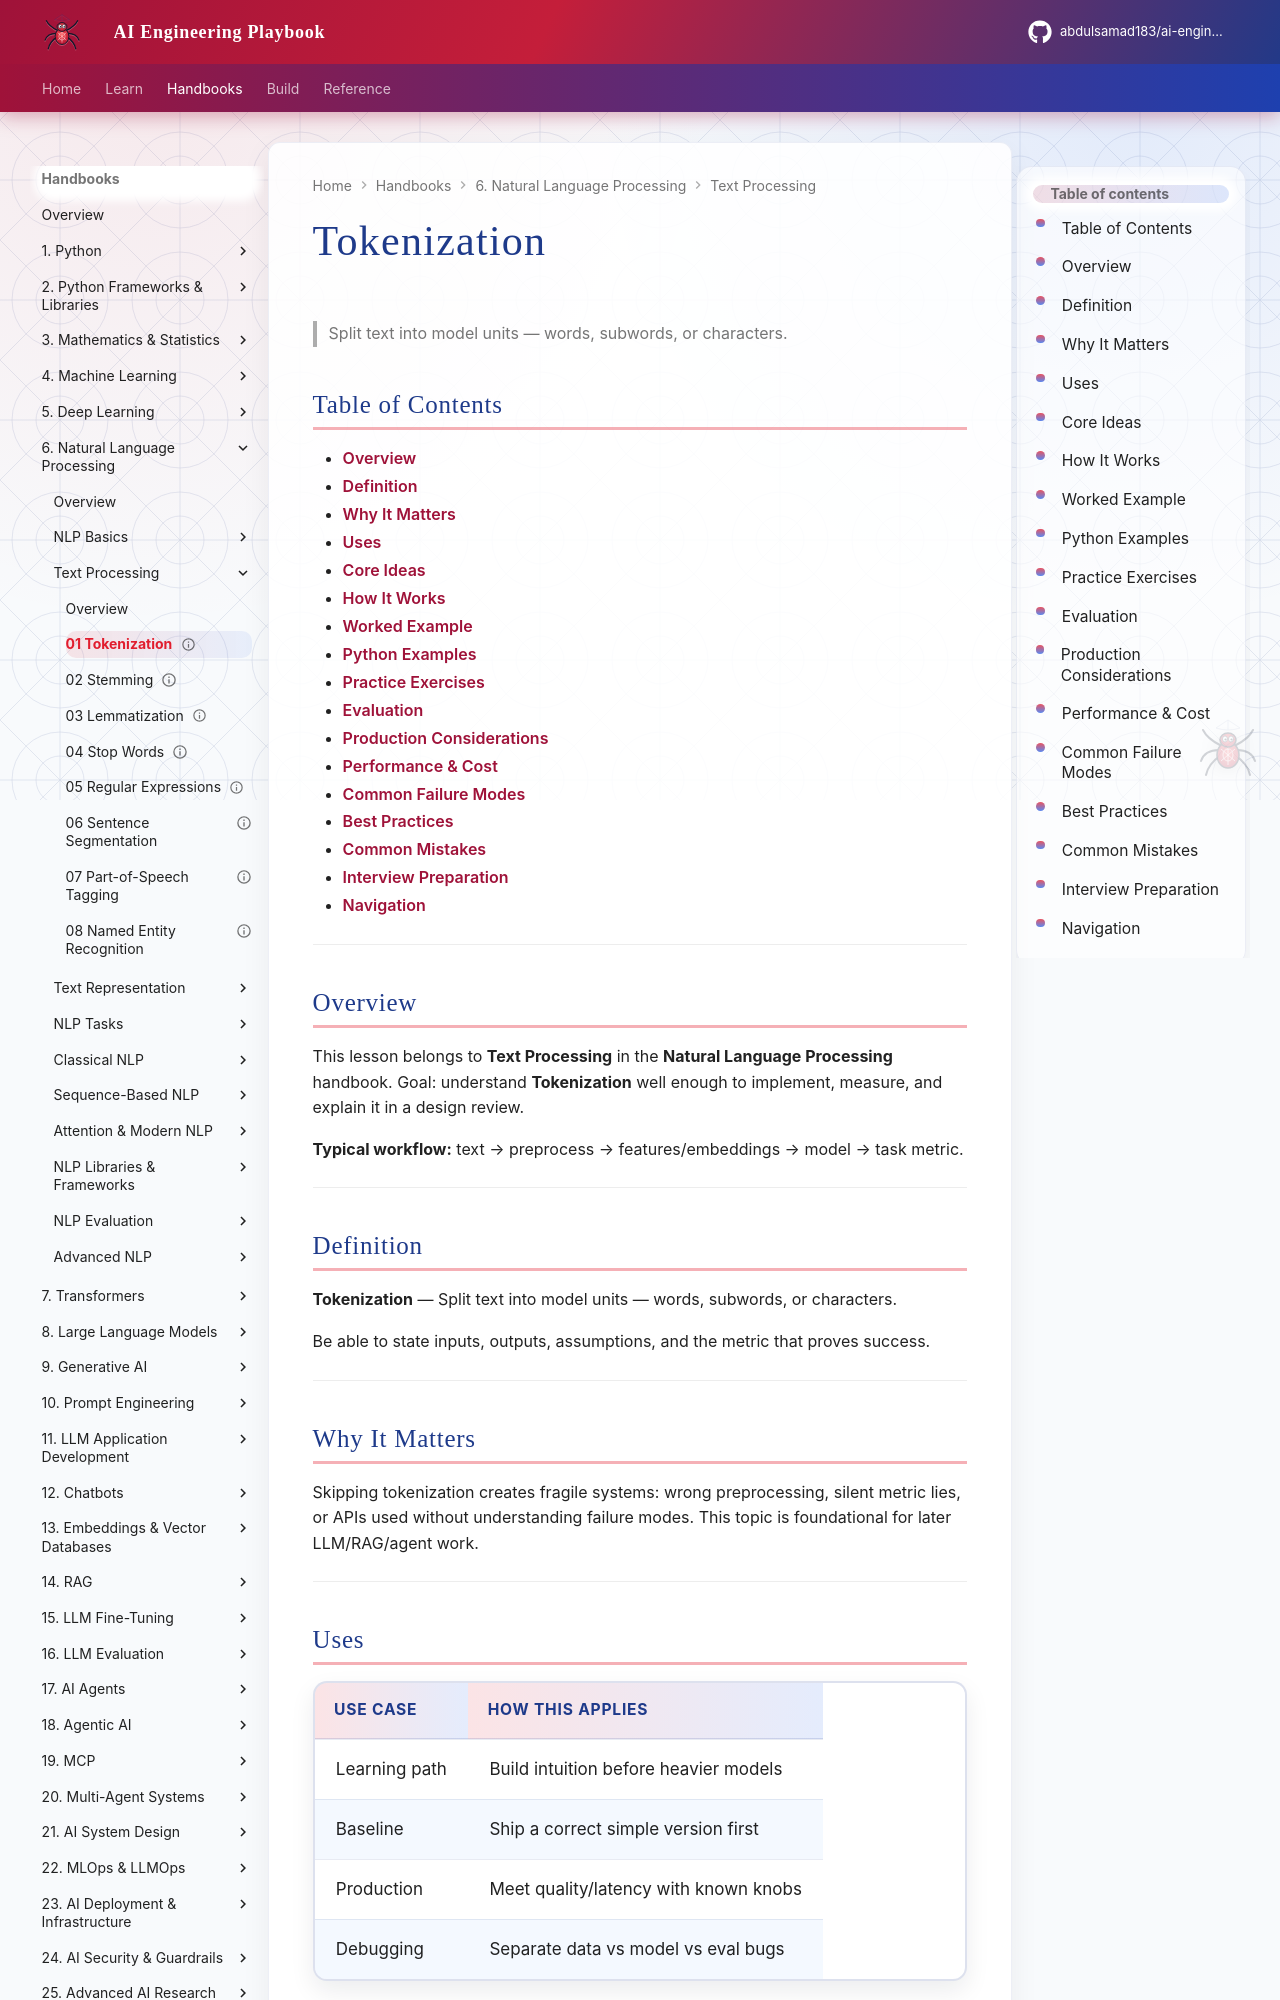

repository: abdulsamad183/ai-engineering-playbook · page: domains/natural-language-processing/text-processing/01-tokenization/index.html · generator: mkdocs

---
title: "Tokenization"
description: "Split text into model units — words, subwords, or characters."
domain: natural-language-processing
tags: [text-processing, natural-language-processing]
status: published
created: 2026-08-11
updated: 2026-08-12
version: "2.0"
related:
  - ../README.md
  - ../../mathematics-statistics/README.md
  - ../../machine-learning/README.md
  - ../../transformers/README.md
---

# Tokenization

> Split text into model units — words, subwords, or characters.

## Table of Contents

- [Overview](#overview)
- [Definition](#definition)
- [Why It Matters](#why-it-matters)
- [Uses](#uses)
- [Core Ideas](#core-ideas)
- [How It Works](#how-it-works)
- [Worked Example](#worked-example)
- [Python Examples](#python-examples)
- [Practice Exercises](#practice-exercises)
- [Evaluation](#evaluation)
- [Production Considerations](#production-considerations)
- [Performance & Cost](#performance--cost)
- [Common Failure Modes](#common-failure-modes)
- [Best Practices](#best-practices)
- [Common Mistakes](#common-mistakes)
- [Interview Preparation](#interview-preparation)
- [Navigation](#navigation)

---

## Overview

This lesson belongs to **Text Processing** in the **Natural Language Processing** handbook. Goal: understand **Tokenization** well enough to implement, measure, and explain it in a design review.

**Typical workflow:** text → preprocess → features/embeddings → model → task metric.

---

## Definition

**Tokenization** — Split text into model units — words, subwords, or characters.

Be able to state inputs, outputs, assumptions, and the metric that proves success.

---

## Why It Matters

Skipping tokenization creates fragile systems: wrong preprocessing, silent metric lies, or APIs used without understanding failure modes. This topic is foundational for later LLM/RAG/agent work.

---
